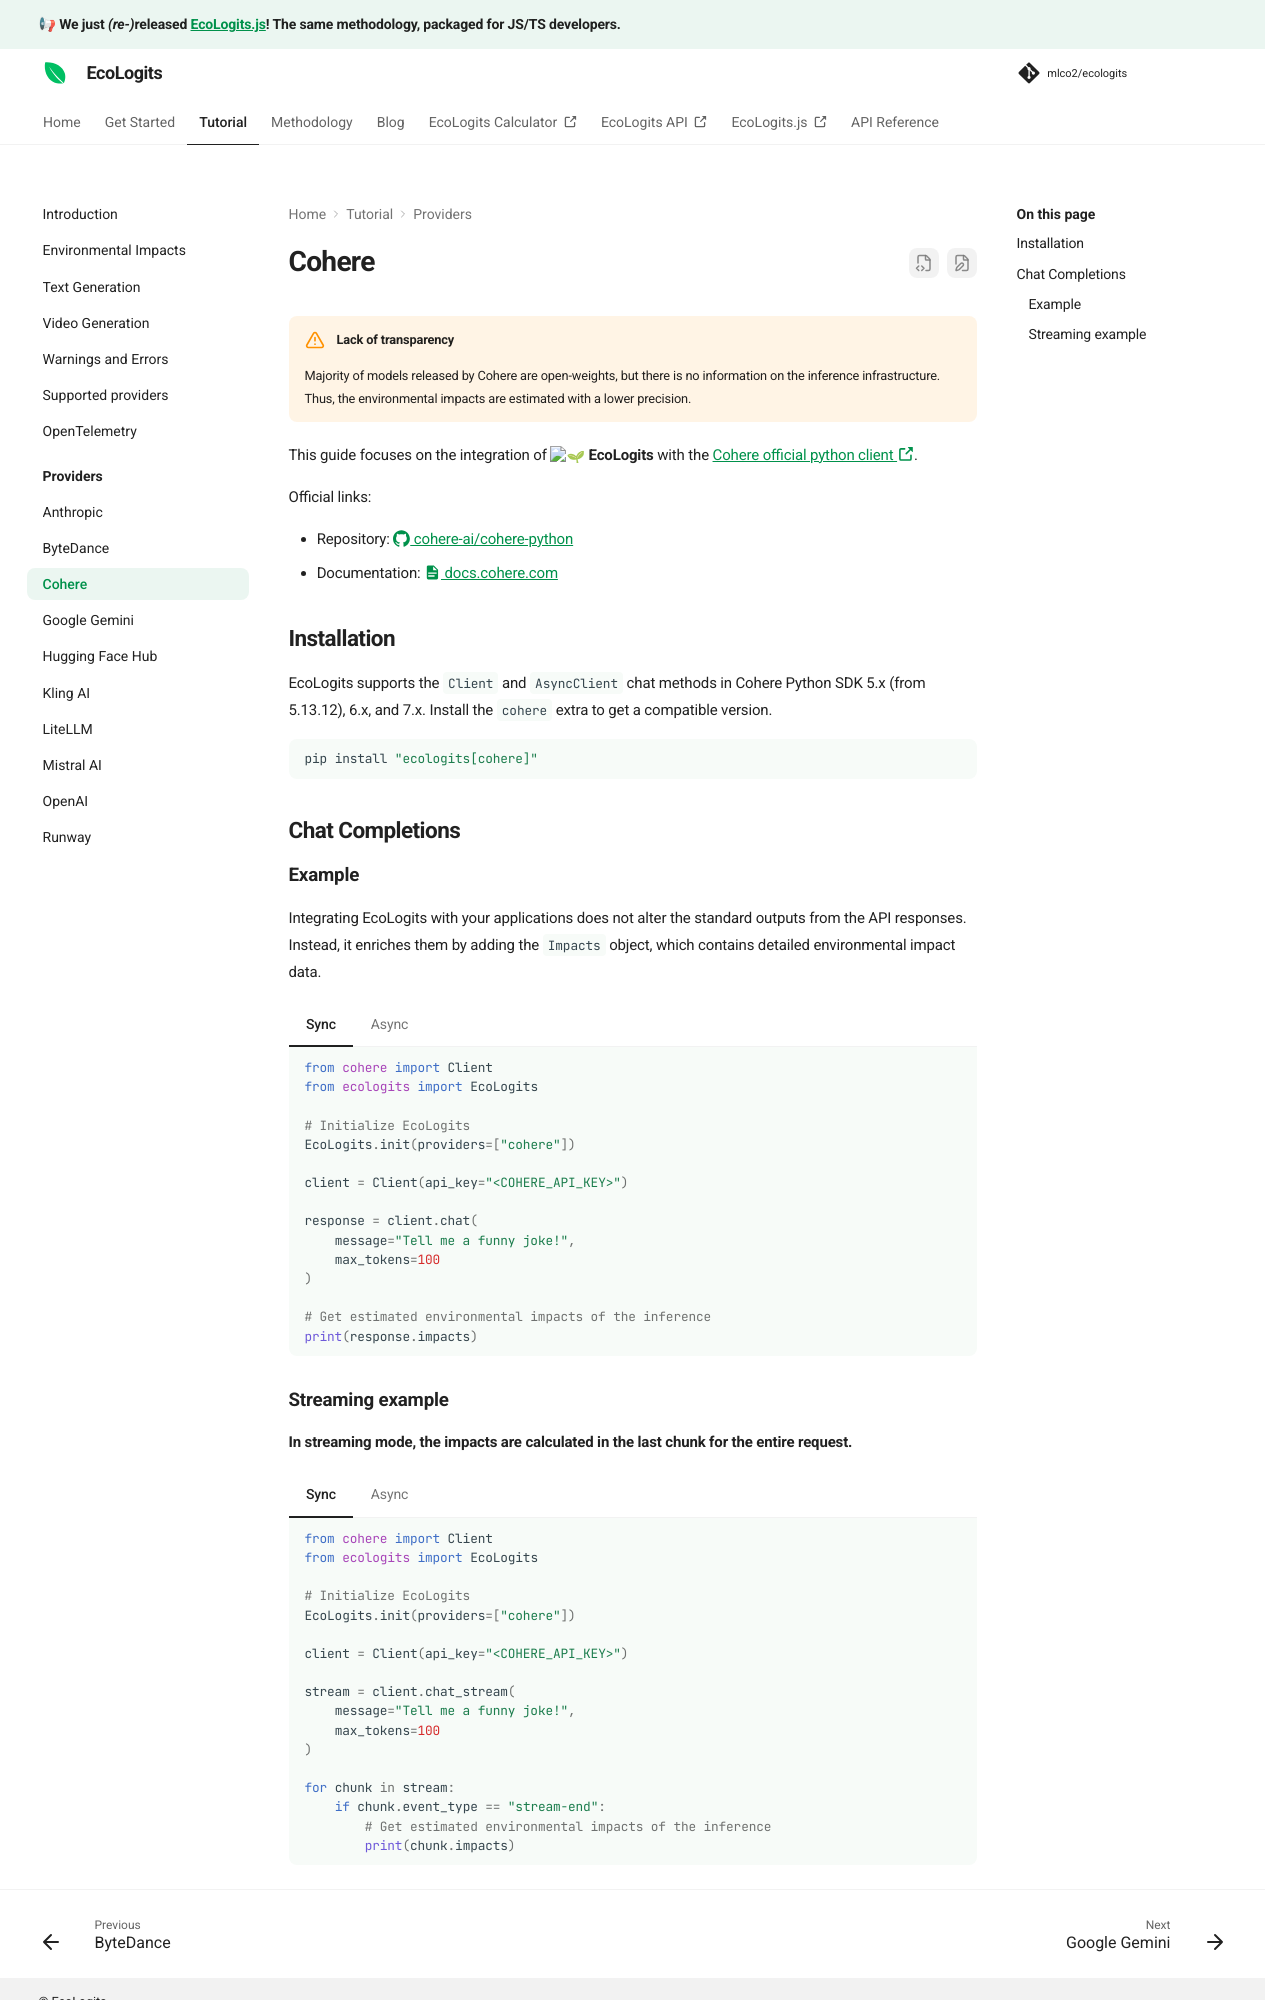

repository: mlco2/ecologits · page: latest/tutorial/providers/cohere/index.html · generator: mkdocs

# Cohere

!!! warning "Lack of transparency"
    
    Majority of models released by Cohere are open-weights, but there is no information on the inference infrastructure. Thus, the environmental impacts are estimated with a lower precision.

This guide focuses on the integration of :seedling: **EcoLogits** with the [Cohere official python client :octicons-link-external-16:](https://github.com/cohere-ai/cohere-python).

Official links:

* Repository: [:simple-github: cohere-ai/cohere-python](https://github.com/cohere-ai/cohere-python)
* Documentation: [:material-file-document: docs.cohere.com](https://docs.cohere.com/)


## Installation

EcoLogits supports the `Client` and `AsyncClient` chat methods in Cohere Python SDK 5.x (from 5.13.12), 6.x, and 7.x. Install the `cohere` extra to get a compatible version.

```shell
pip install "ecologits[cohere]"
```

## Chat Completions

### Example

Integrating EcoLogits with your applications does not alter the standard outputs from the API responses. Instead, it enriches them by adding the `Impacts` object, which contains detailed environmental impact data.

=== "Sync"

    ```python
    from cohere import Client
    from ecologits import EcoLogits
    
    # Initialize EcoLogits
    EcoLogits.init(providers=["cohere"])
    
    client = Client(api_key="<COHERE_API_KEY>")
    
    response = client.chat(
        message="Tell me a funny joke!", 
        max_tokens=100
    )
    
    # Get estimated environmental impacts of the inference
    print(response.impacts)
    ```

=== "Async"

    ```python
    import asyncio
    from cohere import AsyncClient
    from ecologits import EcoLogits
    
    # Initialize EcoLogits
    EcoLogits.init(providers=["cohere"])
    
    client = AsyncClient(api_key="<COHERE_API_KEY>")
    
    async def main() -> None:
        response = await client.chat(
            message="Tell me a funny joke!", 
            max_tokens=100
        )
        
        # Get estimated environmental impacts of the inference
        print(response.impacts)
    
    
    asyncio.run(main())
    ```
